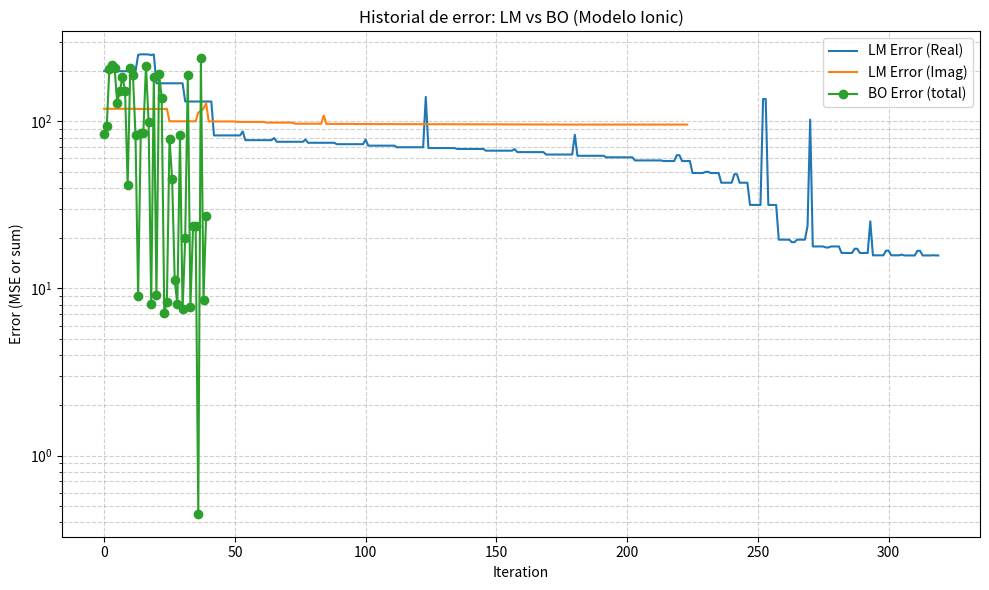

The matplotlib source for this figure:
import numpy as np
import matplotlib.pyplot as plt

# LM error histories (from your pasted data)
lm_real = [199.52257618429164, 199.52257618429164, 199.52257618429164, 199.51945362261867, 199.52257126702094, 199.52257864294984, 199.5225737256335, 199.52257618429164, 199.52257618429164, 199.52257618429164, 199.52257618429164, 199.52257618429164, 199.52257618429164, 249.66052813866523, 251.70678363147331, 251.77769705360865, 251.350404105064, 251.21269091700734, 249.24805278391082, 251.17301470703796, 168.8823802729651, 168.87967852157524, 168.8816107003589, 168.88260009490193, 168.88147844499042, 168.88240399508288, 168.88240399508288, 168.8825217356046, 168.8823802957319, 168.8823802957319, 168.8823804088446, 131.36196099815717, 131.36007563741032, 131.3102594799242, 131.36196099815717, 131.36196099815714, 131.3621985162768, 131.3621985162768, 131.36196099815717, 131.3625921431918, 131.3625921431918, 131.36196099815717, 82.34774401618411, 82.34740872704448, 82.31904595294098, 82.3477440161841, 82.34774401618407, 82.34780855948456, 82.34780855948456, 82.34774401618411, 82.348299508611, 82.34829950861098, 82.34774401618408, 86.98317089318645, 77.14028552007711, 77.14047833486289, 77.13960451500436, 77.14028552007711, 77.14028552007709, 77.14032197152112, 77.14032197152122, 77.14028552007711, 77.1400575297286, 77.14005752972857, 77.14028552007711, 79.43079639207129, 75.44294217958266, 75.44314244252607, 75.44237688543876, 75.44294217958266, 75.44294217958263, 75.44303814425805, 75.44303814425817, 75.44294217958266, 75.4426967962966, 75.44269679629652, 75.44294217958266, 77.74536052741142, 74.41729147482923, 74.41743252536209, 74.41506875244696, 74.41729147482923, 74.41729147482923, 74.41712884986748, 74.41712884986725, 74.41729147482923, 74.41715542723136, 74.41715542723134, 74.41729147482923, 72.97838800412855, 72.97869455467887, 72.97989499083904, 72.97838800412856, 72.97838800412855, 72.98068954396744, 72.9806895439695, 72.97838800412855, 72.97792880866483, 72.97792880866477, 72.97838800412856, 77.79055814181659, 71.5088796610685, 71.50902631817368, 71.50756351009233, 71.5088796610685, 71.5088796610685, 71.50821373057433, 71.50821373057353, 71.5088796610685, 71.50872618367394, 71.50872618367394, 71.5088796610685, 69.95947259213453, 69.95976438496356, 69.95998352556816, 69.95947259213453, 69.95947259213453, 69.966712813357, 69.96671281336316, 69.95947259213453, 69.95904041949277, 69.95904041949274, 69.95947259213453, 139.95282850840826, 69.18126903812025, 69.18146228981496, 69.18089199333083, 69.18126903812025, 69.18126903812023, 69.18208173918039, 69.18208173918069, 69.18126903812025, 69.18102358057334, 69.18102358057328, 69.18126903812025, 68.31319527276318, 68.31333076365593, 68.31248344380907, 68.31319527276315, 68.31319527276315, 68.30960172450852, 68.30960172450446, 68.31319527276318, 68.31305425427412, 68.31305425427409, 68.31319527276315, 66.73737304589804, 66.7375723565193, 66.7372028493554, 66.73737304589802, 66.73737304589801, 66.74053272937948, 66.74053272938116, 66.73737304589804, 66.73711221564774, 66.73711221564774, 66.73737304589802, 68.22341228261651, 65.4244398193269, 65.42458466620938, 65.42416311749639, 65.42443981932693, 65.4244398193269, 65.41645857555075, 65.41645857554117, 65.4244398193269, 65.42427578056254, 65.42427578056252, 65.42443981932693, 63.29108813048044, 63.29136826291909, 63.29112181830676, 63.29108813048044, 63.291088130480425, 63.3582698806041, 63.358269880668544, 63.29108813048044, 63.29068065482845, 63.29068065482841, 63.29108813048044, 83.08703440576764, 62.20421890890952, 62.20439390473117, 62.20415975020001, 62.20421890890951, 62.20421890890948, 62.20371070454354, 62.203710704539176, 62.20421890890952, 62.20399854082109, 62.20399854082108, 62.20421890890951, 60.882161633278535, 60.882298532979206, 60.88210088507866, 60.882161633278535, 60.88216163327851, 60.8502881918703, 60.85028819182911, 60.882161633278535, 60.88200588807949, 60.882005888079476, 60.882161633278535, 58.33793221824493, 58.33814360225693, 58.33792730491443, 58.33793221824493, 58.33793221824491, 58.42735027495155, 58.42735027506442, 58.33793221824493, 58.33764849476515, 58.33764849476515, 58.337932218244916, 57.86543101207061, 57.86593031885948, 57.865396876557575, 57.86543101207061, 57.8654310120706, 62.70444739506596, 62.70444738513839, 57.86543101207061, 57.86468675902281, 57.86468675902297, 57.86543101207061, 49.05077593943687, 49.05095236713193, 49.05078076736612, 49.05077593943687, 49.050775939436846, 49.859520804870215, 49.859520802584974, 49.05077593943687, 49.05055976462568, 49.05055976462571, 49.05077593943687, 42.91192150006144, 42.912085745283036, 42.91191682076229, 42.91192150006144, 42.911921500061425, 48.23153199557581, 48.231532067920384, 42.91192150006144, 42.91172546836328, 42.911725468363144, 42.91192150006144, 31.59893881791586, 31.59906896468171, 31.59894973782305, 31.59893881791586, 31.59893881791585, 136.0290927128513, 136.02909299077925, 31.59893881791586, 31.598793116756397, 31.598793116757033, 31.59893881791586, 19.58375559860369, 19.583736659823177, 19.58274201779262, 19.58375559860369, 19.583755598603688, 18.914036746301985, 18.91403560972984, 19.58375559860369, 19.58377074690938, 19.583770746910115, 19.58375559860369, 23.65355579584305, 102.2955492860852, 17.834910033935014, 17.834898996134857, 17.83529268932284, 17.834910033935014, 17.83491003393501, 17.579933399014948, 17.57993296458643, 17.834910033935014, 17.834924903670395, 17.83492490367089, 17.834910033935014, 16.3023543258884, 16.302357978634703, 16.29623828910178, 16.302354325888395, 16.30235432588839, 17.282950708203572, 17.28295318230795, 16.3023543258884, 16.30233904091893, 16.30233904091479, 16.302354325888395, 25.210790228747406, 15.784800057002098, 15.784802710055946, 15.781810759093513, 15.784800057002098, 15.784800057002094, 16.827666590845563, 16.827669037963084, 15.784800057002098, 15.784791052454802, 15.784791052452414, 15.784800057002094, 15.94617063736493, 15.751074511246653, 15.751076430686863, 15.749353421002484, 15.751074511246653, 15.751074511246651, 16.796463795803472, 16.796466168643033, 15.751074511246653, 15.751069302081197, 15.75106930207939, 15.751074511246653, 15.80098103332672, 15.75968763861707, 15.751074511246653]
lm_imag = [118.88975883767613, 118.88975883767613, 118.88975883767613, 118.88976243169434, 118.88975524365793, 118.88976064045596, 118.88975703489625, 118.88975883767613, 118.88975883767613, 118.88975883767613, 118.88975883767613, 118.88975883767613, 118.88975883767613, 118.52942103354675, 118.52406562844092, 118.53028227224043, 118.526720858292, 118.5317765602687, 118.52955293046787, 118.52955293046787, 118.52943530483954, 118.52942113826178, 118.52942113826178, 118.52942104488254, 118.88978993733316, 100.03346845120303, 100.02187726526755, 100.02754379566112, 100.03346845183911, 100.03346845192918, 100.03346141619552, 100.03346141619552, 100.03346845120316, 100.02065453387303, 100.02065453387303, 100.0334684512022, 112.9116223149675, 115.1181327232637, 119.45824351306175, 128.27283633894885, 99.81642669697642, 99.81842176753256, 99.83840581357777, 99.816426697612, 99.81642669770196, 99.81641980595587, 99.81641980595587, 99.81642669697656, 99.80412448846421, 99.80412448846421, 99.81642669697557, 99.19996048203849, 99.19922995961961, 99.21376335932885, 99.19996048267225, 99.199960482762, 99.19995362730667, 99.19995362730667, 99.19996048203863, 99.18802420614803, 99.18802420614803, 99.19996048203765, 98.20081285129378, 98.20249552173533, 98.2019020551285, 98.2008128519248, 98.20081285201411, 98.20080624232078, 98.20080624232078, 98.20081285129392, 98.19008210418363, 98.19008210418363, 98.20081285129292, 96.7680081014901, 96.75520482727153, 96.76643406081678, 96.76800810211748, 96.7680081022063, 96.76800234602729, 96.76800234602729, 96.76800810149022, 96.76083087777167, 96.76083087777167, 96.76800810148924, 108.24804598065452, 96.51286445262157, 96.52362866852886, 96.51236073325896, 96.51286445324834, 96.51286445333707, 96.51285885960931, 96.51285885960931, 96.51286445262171, 96.50640304994641, 96.50640304994641, 96.51286445262073, 96.33773723160405, 96.32721462168531, 96.33760175708622, 96.33773723223044, 96.33773723231909, 96.33773181085662, 96.33773181085662, 96.33773723160418, 96.33199640012964, 96.33199640012964, 96.33773723160321, 96.19006897468519, 96.20179975547072, 96.1900396098319, 96.19006897531123, 96.19006897539985, 96.19006371977868, 96.19006371977869, 96.19006897468532, 96.18502365843612, 96.18502365843612, 96.19006897468432, 96.10624537567215, 96.09304363829928, 96.10623915775165, 96.10624537629805, 96.10624537638667, 96.10624027502412, 96.10624027502412, 96.10624537567229, 96.1018275395494, 96.1018275395494, 96.1062453756713, 95.9513480293561, 95.95120873187018, 95.95134427607803, 95.95134802998157, 95.95134803007012, 95.95134297152357, 95.95134297152357, 95.95134802935624, 95.9471873442844, 95.9471873442844, 95.95134802935526, 95.86146460128994, 95.86164047806737, 95.86146423737134, 95.86146460191526, 95.86146460200378, 95.86145968423556, 95.86145968423556, 95.86146460129008, 95.85790042927043, 95.85790042927043, 95.8614646012891, 95.72450881777709, 95.72375195071045, 95.72450922479426, 95.72450881840223, 95.72450881849072, 95.72450418495205, 95.72450418495205, 95.72450881777723, 95.7221518882021, 95.7221518882021, 95.72450881777627, 95.68122251847987, 95.69232196156253, 95.68122037041755, 95.68122251910532, 95.68122251919387, 95.68121844746244, 95.68121844746244, 95.68122251848, 95.68124440221789, 95.68124440221789, 95.68122251847902, 95.78038922040213, 95.61579181334565, 95.61611110370505, 95.61579050228511, 95.6157918139709, 95.61579181405942, 95.6157877286527, 95.6157877286527, 95.6157918133458, 95.6158126304026, 95.6158126304026, 95.61579181334483, 95.66008759258042, 95.61620048033068, 95.61581418923423, 95.61579334901495, 95.61579106894396, 95.6160607014215, 95.61578983945735, 95.61579106956918, 95.6157910696577, 95.61578698376124, 95.61578698376124, 95.61579106894412, 95.61581169235666, 95.61581169235666, 95.61579106894314, 95.61579093393281, 95.61603723778914, 95.61578974700272, 95.61579093455804, 95.61579093464655, 95.6157868484779, 95.6157868484779, 95.61579093393296, 95.61581145069877, 95.61581145069877, 95.61579093393196, 95.6157908682116, 95.61602042469009, 95.61578967403774, 95.61579082907984, 95.61579082916832, 95.61578674278307, 95.61578674278307, 95.61579082845472, 95.61581126085419, 95.61581126085419, 95.61579082845375, 95.61579080594686, 95.61579080594686]

# BO error history (from your pasted data)
bo_error = [84.2704213408032, 93.3394228651713, 205.96852404302473, 217.07420867372733, 208.23721965409584, 129.41231230850238, 151.1217484406624, 183.90827236301772, 152.8960319143455, 41.41900109570267, 209.16537350623938, 190.47667116940656, 82.39463556092703, 8.976960254671564, 85.32059220792141, 85.65469017582583, 215.5996049670787, 99.7334004801811, 8.08271568407856, 182.95731020369033, 9.119644412504568, 191.8178306442406, 138.74344965589898, 7.164034330518557, 8.324817158844187, 78.87277321811732, 45.34439418817698, 11.156781066900235, 8.052487229112149, 82.7700904673516, 7.49950359189917, 20.04343777942694, 188.98128605013721, 7.760573952866492, 23.576670601671587, 23.629523749900653, 0.44855584079080874, 239.76548896227536, 8.558579296038644, 27.254250297728255]

plt.figure(figsize=(10,6))
plt.plot(lm_real, label='LM Error (Real)', color='tab:blue')
plt.plot(lm_imag, label='LM Error (Imag)', color='tab:orange')
plt.plot(bo_error, label='BO Error (total)', color='tab:green', marker='o')
plt.yscale('log')
plt.xlabel('Iteration')
plt.ylabel('Error (MSE or sum)')
plt.title('Historial de error: LM vs BO (Modelo Ionic)')
plt.legend()
plt.grid(True, which='both', ls='--', alpha=0.6)
plt.tight_layout()
plt.show()
